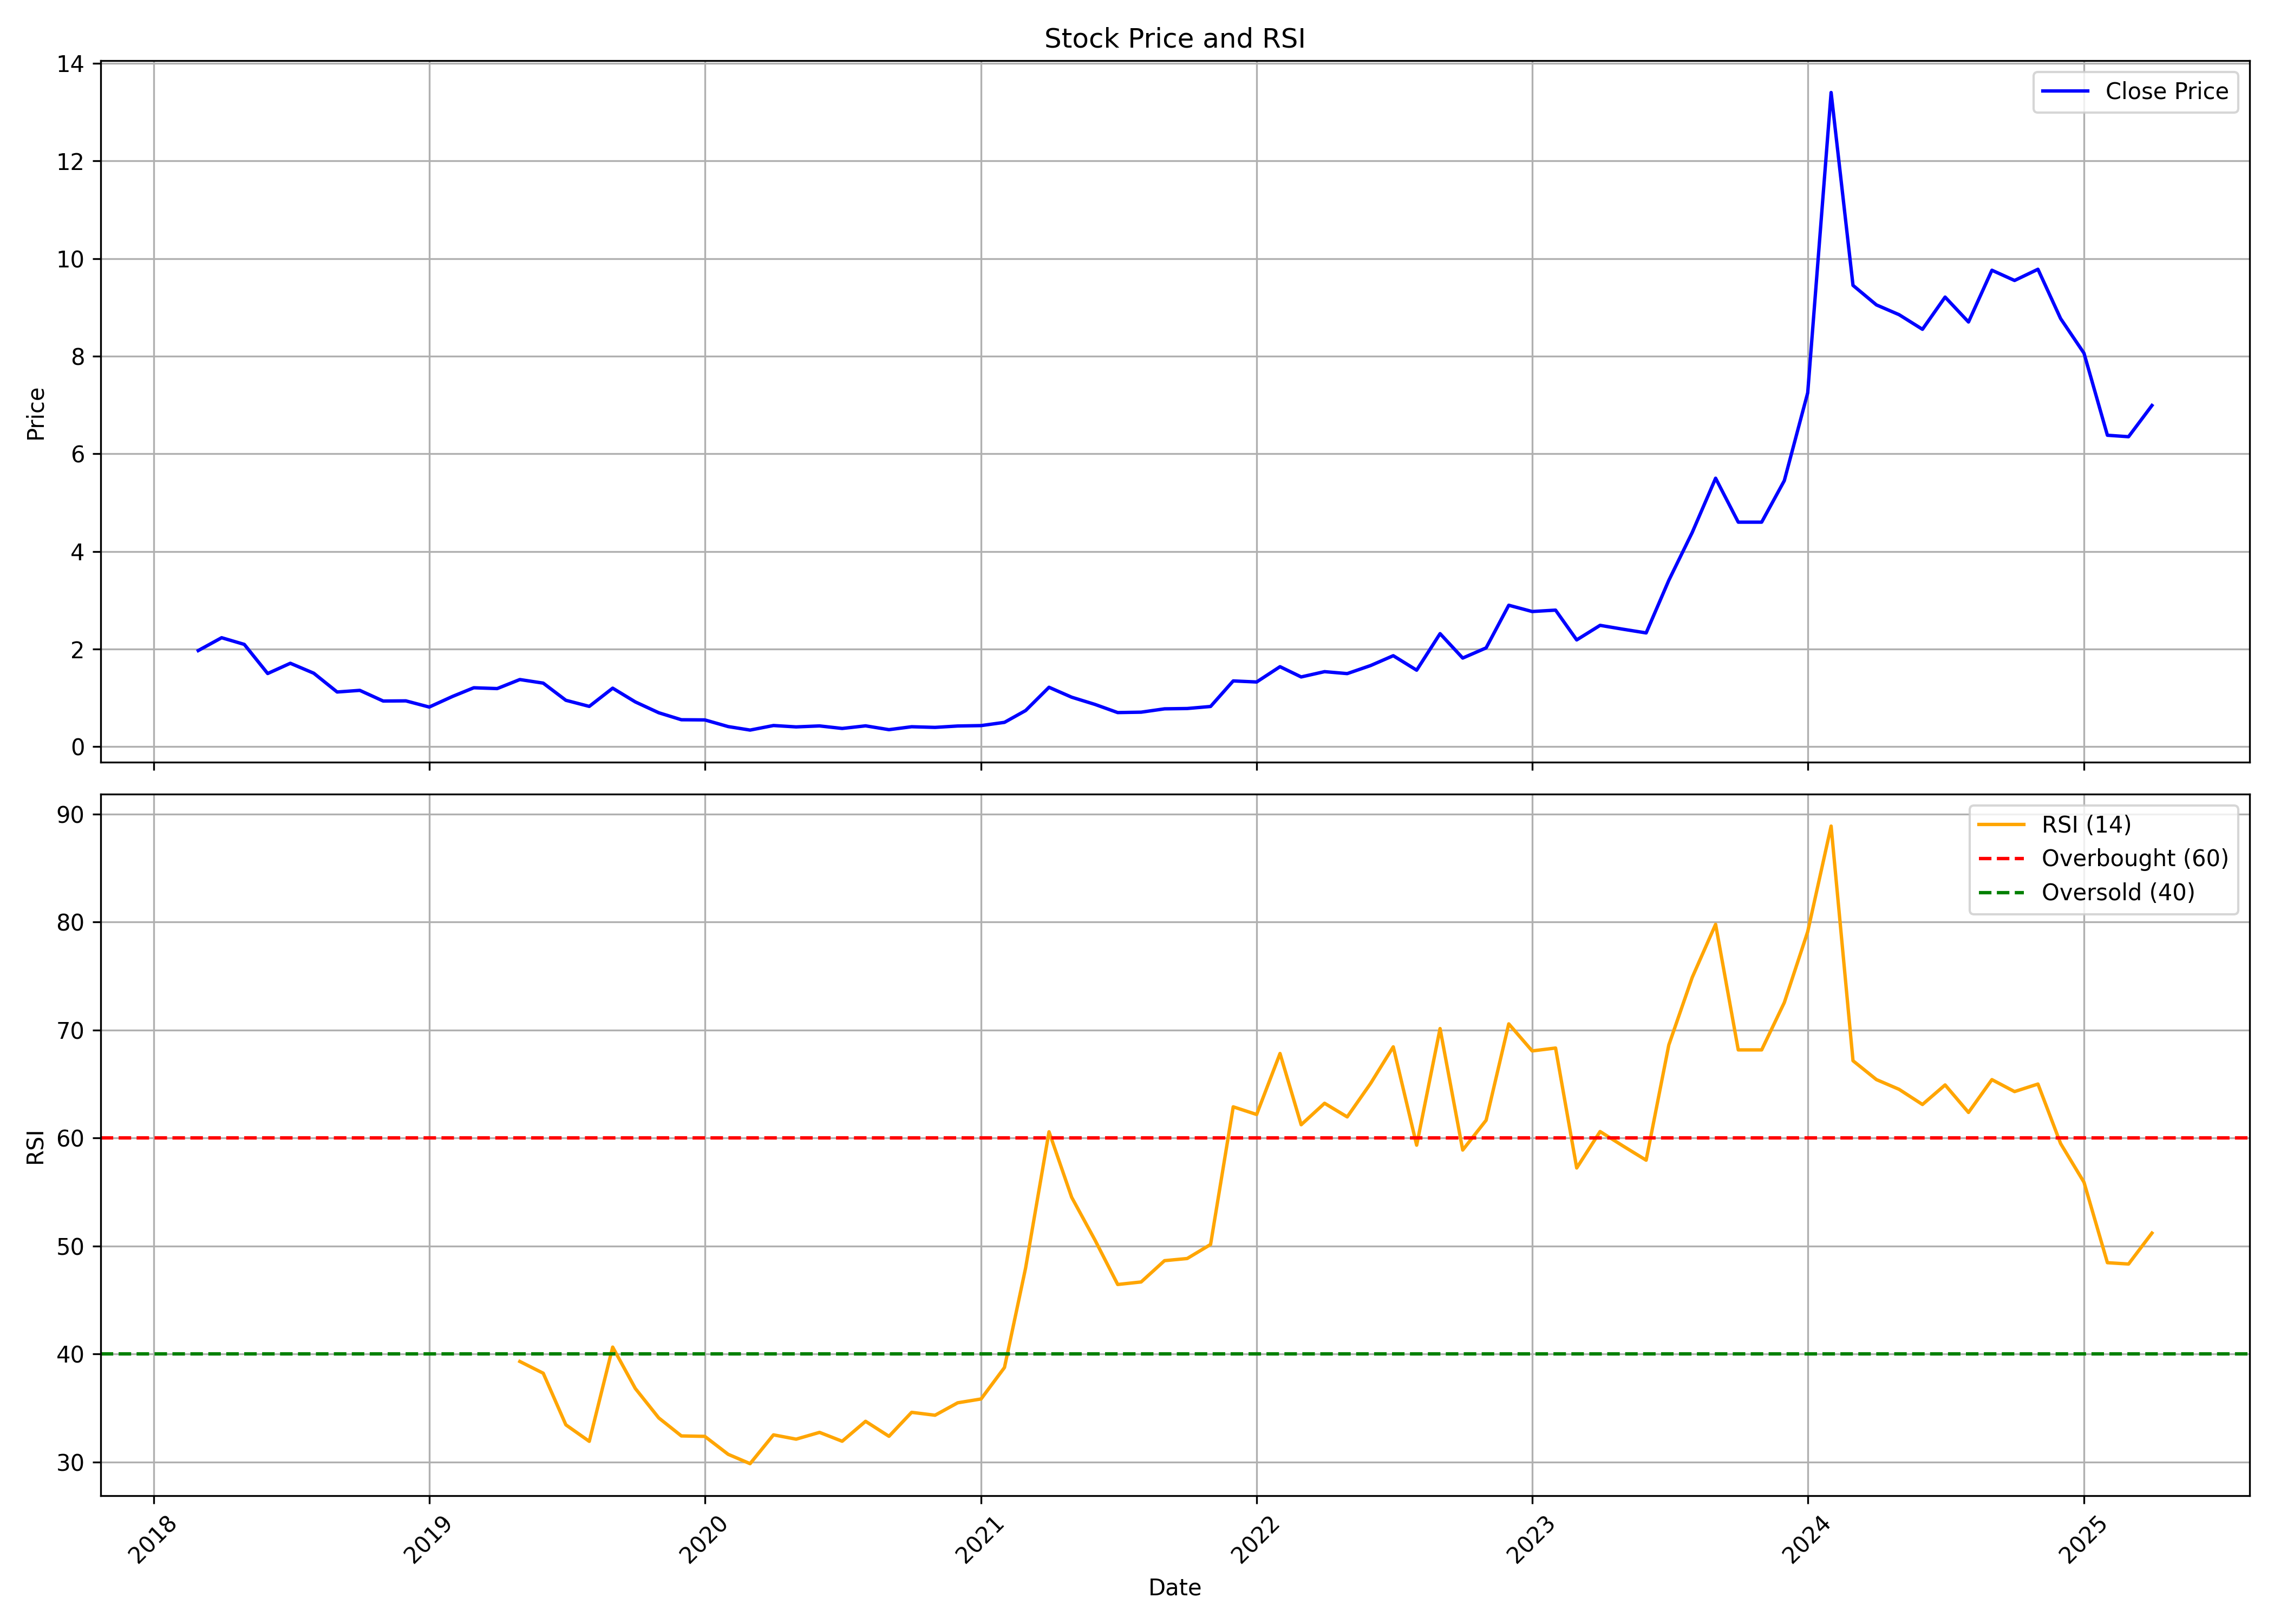

The file beside this chart, header and first rows:
, Unnamed: 0, date, symbol, open, high, low, close, volume, rsi
0, 0, 2018-03-01, SARVESHWAR, 2.767, 2.767, 1.917, 1.97, 98928000, 
1, 1, 2018-04-01, SARVESHWAR, 1.917, 2.358, 1.838, 2.233, 19488000, 
2, 2, 2018-05-01, SARVESHWAR, 2.233, 2.33, 2.09, 2.097, 14544000, 
3, 3, 2018-06-01, SARVESHWAR, 2.028, 2.028, 1.322, 1.5, 6480000, 
4, 4, 2018-07-01, SARVESHWAR, 1.44, 1.765, 1.158, 1.71, 7680000, 
5, 5, 2018-08-01, SARVESHWAR, 1.728, 1.963, 1.4, 1.507, 7584000, 
6, 6, 2018-09-01, SARVESHWAR, 1.507, 1.567, 1.118, 1.122, 4704000, 
7, 7, 2018-10-01, SARVESHWAR, 1.165, 1.165, 0.9367, 1.155, 7680000, 
8, 8, 2018-11-01, SARVESHWAR, 1.182, 1.21, 0.935, 0.9367, 3312000, 
9, 9, 2018-12-01, SARVESHWAR, 0.9633, 0.9667, 0.8867, 0.94, 1440000, 
10, 10, 2019-01-01, SARVESHWAR, 0.94, 1.023, 0.8133, 0.8133, 13056000, 
11, 11, 2019-02-01, SARVESHWAR, 0.82, 1.042, 0.6333, 1.032, 12816000, 
12, 12, 2019-03-01, SARVESHWAR, 1.028, 1.22, 0.8783, 1.208, 12336000, 
13, 13, 2019-04-01, SARVESHWAR, 1.22, 1.273, 1.033, 1.192, 12960000, 
14, 14, 2019-05-01, SARVESHWAR, 1.192, 1.413, 0.95, 1.377, 12288000, 39.3
15, 15, 2019-06-01, SARVESHWAR, 1.333, 1.462, 1.133, 1.303, 13536000, 38.21
16, 16, 2019-07-01, SARVESHWAR, 1.357, 1.417, 0.9417, 0.9517, 5232000, 33.43
17, 17, 2019-08-01, SARVESHWAR, 0.9067, 0.9867, 0.6667, 0.8267, 3744000, 31.91
18, 18, 2019-09-01, SARVESHWAR, 0.8267, 1.267, 0.7667, 1.2, 4128000, 40.63
19, 19, 2019-10-01, SARVESHWAR, 1.117, 1.117, 0.9, 0.9183, 1536000, 36.8
20, 20, 2019-11-01, SARVESHWAR, 0.8533, 0.9167, 0.64, 0.6967, 1968000, 34.08
21, 21, 2019-12-01, SARVESHWAR, 0.6633, 0.67, 0.5533, 0.5533, 1632000, 32.41
22, 22, 2020-01-01, SARVESHWAR, 0.5533, 0.6383, 0.4833, 0.55, 3984000, 32.37
23, 23, 2020-02-01, SARVESHWAR, 0.5733, 0.5767, 0.4133, 0.4133, 3984000, 30.71
24, 24, 2020-03-01, SARVESHWAR, 0.4133, 0.4133, 0.3017, 0.3417, 5760000, 29.84
25, 25, 2020-04-01, SARVESHWAR, 0.325, 0.4933, 0.2817, 0.435, 4800000, 32.51
26, 26, 2020-05-01, SARVESHWAR, 0.435, 0.4867, 0.3983, 0.4067, 7632000, 32.11
27, 27, 2020-06-01, SARVESHWAR, 0.425, 0.4717, 0.3267, 0.4267, 4656000, 32.74
28, 28, 2020-07-01, SARVESHWAR, 0.4067, 0.4633, 0.3617, 0.375, 2592000, 31.92
29, 29, 2020-08-01, SARVESHWAR, 0.3567, 0.4567, 0.3283, 0.4283, 6336000, 33.76
30, 30, 2020-09-01, SARVESHWAR, 0.4083, 0.4083, 0.3433, 0.35, 2016000, 32.37
31, 31, 2020-10-01, SARVESHWAR, 0.3533, 0.4667, 0.32, 0.41, 4224000, 34.59
32, 32, 2020-11-01, SARVESHWAR, 0.4283, 0.44, 0.3683, 0.3967, 1056000, 34.32
33, 33, 2020-12-01, SARVESHWAR, 0.415, 0.4617, 0.4133, 0.425, 2160000, 35.47
34, 34, 2021-01-01, SARVESHWAR, 0.4133, 0.475, 0.4133, 0.4333, 3456000, 35.83
35, 35, 2021-02-01, SARVESHWAR, 0.4467, 0.5033, 0.39, 0.5, 4416000, 38.74
36, 36, 2021-03-01, SARVESHWAR, 0.5, 0.81, 0.48, 0.7417, 4656000, 47.96
37, 37, 2021-04-01, SARVESHWAR, 0.705, 1.262, 0.705, 1.218, 12432000, 60.57
38, 38, 2021-05-01, SARVESHWAR, 1.2, 1.217, 0.885, 1.015, 3984000, 54.51
39, 39, 2021-06-01, SARVESHWAR, 1.015, 1.015, 0.8367, 0.8667, 3888000, 50.53
40, 40, 2021-07-01, SARVESHWAR, 0.8667, 0.88, 0.6667, 0.7, 1968000, 46.43
41, 41, 2021-08-01, SARVESHWAR, 0.735, 0.745, 0.57, 0.7083, 7248000, 46.66
42, 42, 2021-09-01, SARVESHWAR, 0.7083, 0.9333, 0.64, 0.7767, 10512000, 48.64
43, 43, 2021-10-01, SARVESHWAR, 0.815, 0.9, 0.645, 0.7833, 8304000, 48.83
44, 44, 2021-11-01, SARVESHWAR, 0.785, 1.027, 0.745, 0.825, 10608000, 50.13
45, 45, 2021-12-01, SARVESHWAR, 0.865, 1.348, 0.7533, 1.348, 12000000, 62.88
46, 46, 2022-01-01, SARVESHWAR, 1.415, 1.622, 1.205, 1.327, 11040000, 62.17
47, 47, 2022-02-01, SARVESHWAR, 1.327, 2.255, 1.327, 1.64, 30048000, 67.82
48, 48, 2022-03-01, SARVESHWAR, 1.64, 1.64, 1.132, 1.43, 12720000, 61.22
49, 49, 2022-04-01, SARVESHWAR, 1.43, 1.645, 1.24, 1.538, 4656000, 63.21
50, 50, 2022-05-01, SARVESHWAR, 1.538, 1.967, 1.283, 1.498, 9984000, 61.95
51, 51, 2022-06-01, SARVESHWAR, 1.435, 1.983, 1.435, 1.663, 21504000, 65.05
52, 52, 2022-07-01, SARVESHWAR, 1.675, 2.02, 1.535, 1.865, 46848000, 68.44
53, 53, 2022-08-01, SARVESHWAR, 1.86, 1.967, 1.568, 1.568, 2688000, 59.33
54, 54, 2022-09-01, SARVESHWAR, 1.57, 2.517, 1.448, 2.317, 22656000, 70.13
55, 55, 2022-10-01, SARVESHWAR, 2.267, 2.333, 1.817, 1.817, 8592000, 58.88
56, 56, 2022-11-01, SARVESHWAR, 1.808, 2.3, 1.617, 2.025, 23808000, 61.64
57, 57, 2022-12-01, SARVESHWAR, 2.062, 3.192, 2.0, 2.898, 69220140, 70.56
58, 58, 2023-01-01, SARVESHWAR, 3.065, 3.15, 2.667, 2.77, 29690130, 68.06
59, 59, 2023-02-01, SARVESHWAR, 2.803, 2.997, 2.372, 2.798, 25358640, 68.33
... 26 more rows
